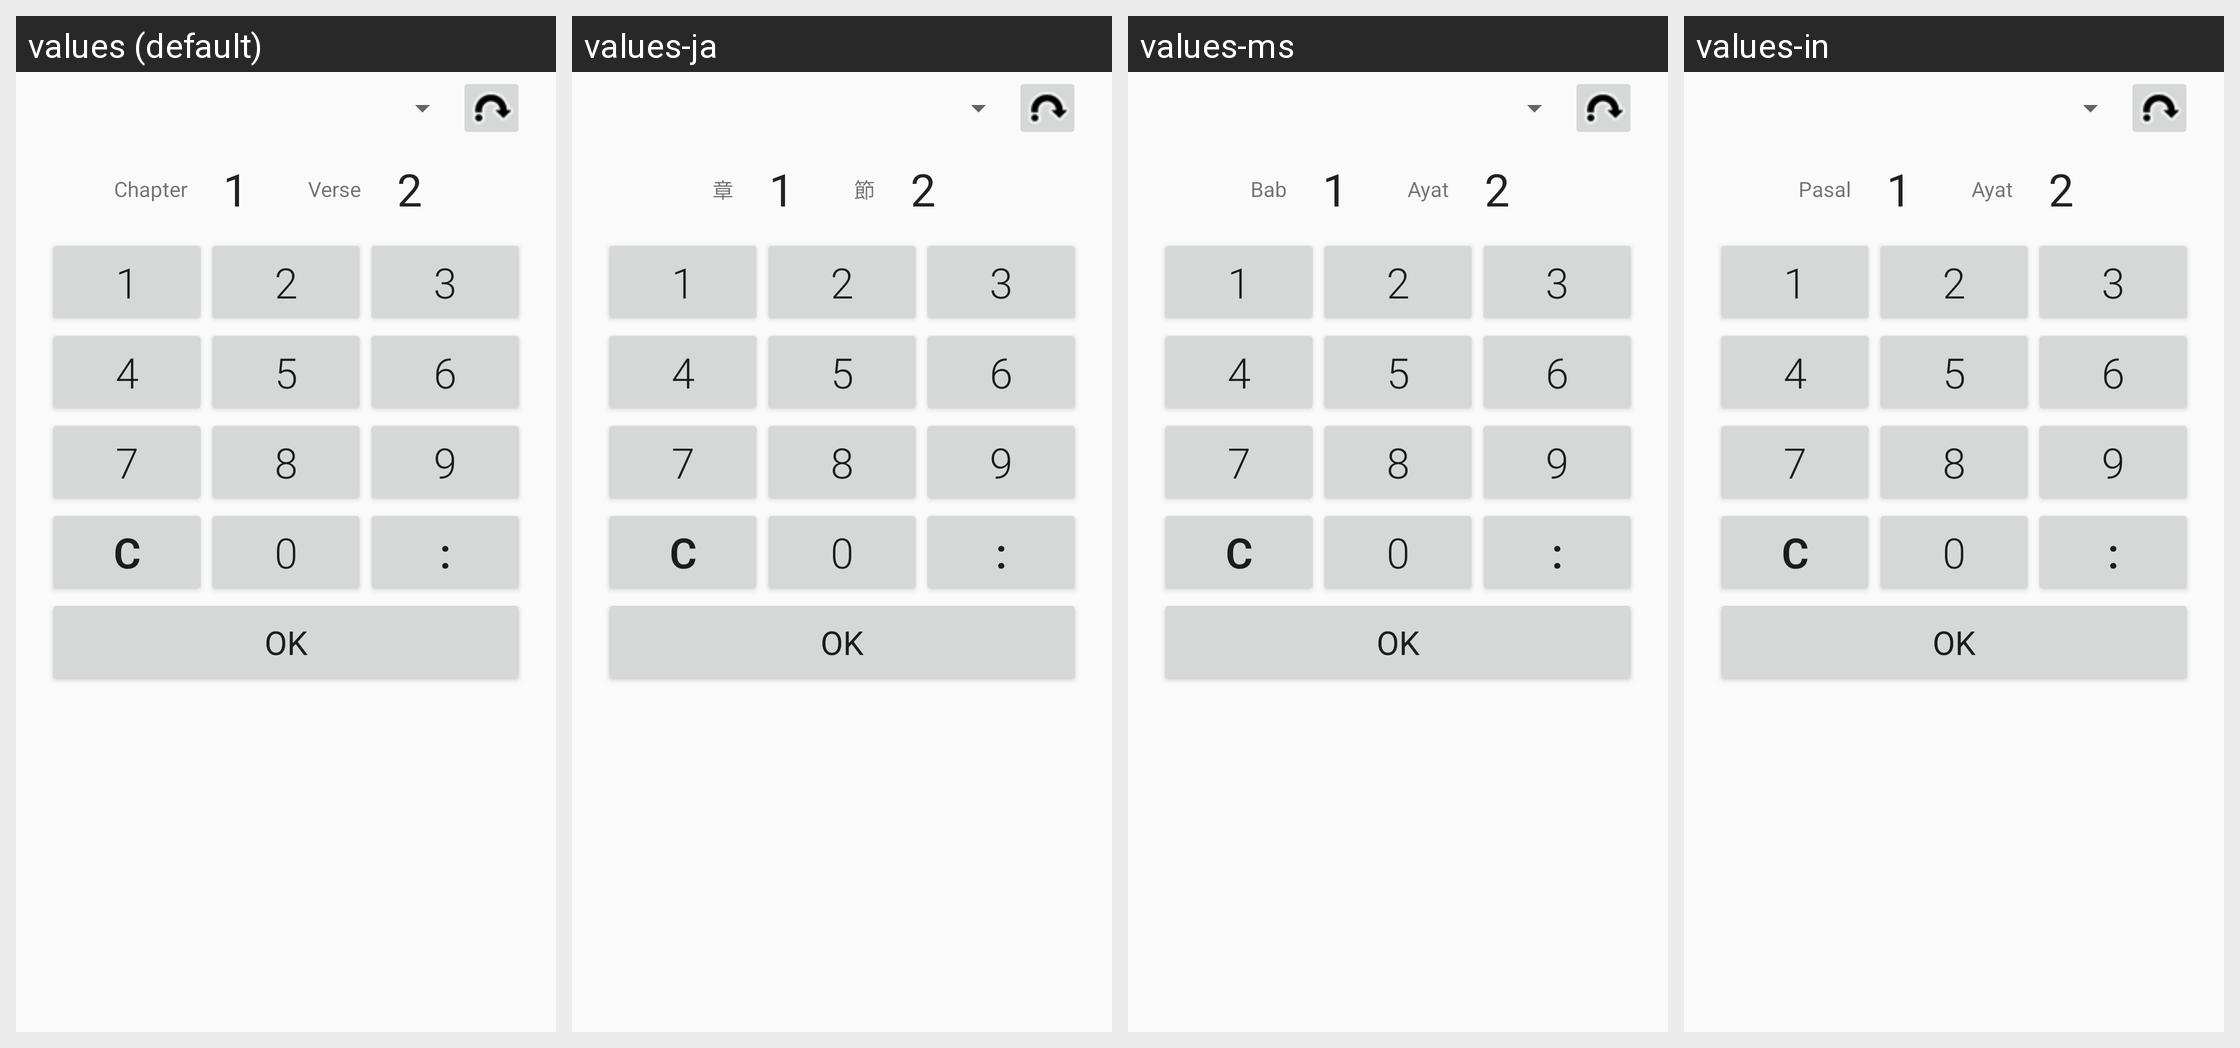

Translations of the strings shown on this Android screen, per locale in the grid:
Android screen res/layout/activity_menuju_tablet.xml rendered under 4 locales, left to right: values (default), values-ja, values-ms, values-in. Device: Nexus 5 (rendered at 1080×1920; each locale shown at half size, 540×960, under a caption strip naming it); theme Theme.Alkitab.
Other locales in the repository, not shown: values-af, values-cs, values-de, values-es, values-fr, values-nl, values-pl, values-pt, values-ro, values-ru, values-uk, values-zh, values-zh-rCN, values-zh-rTW.
Strings drawn on this screen, with the default value and each locale's value (text and hints the layout hard-codes, and strings that could not be matched under every locale, appear in the picture but are not listed):

pasal_sebelumangka
  values: Chapter
  values-ja: 章
  values-ms: Bab
  values-in: Pasal

ayat_sebelumangka
  values: Verse
  values-ja: 節
  values-ms: Ayat
  values-in: Ayat

ok
  values: OK
  values-ja: OK
  values-ms: OK
  values-in: OK
